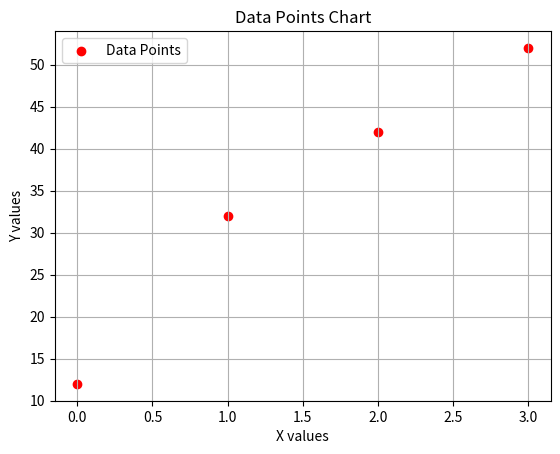

This figure's Python source:
import numpy as np
import matplotlib.pyplot as plt

def display_points(points):
    # Extracting x and y coordinates from the points
    x = np.array([point[0] for point in points])
    y = np.array([point[1] for point in points])

    # Create the plot
    plt.scatter(x, y, color='red', label='Data Points')  # Using scatter for displaying individual points

    # Add title and labels
    plt.title('Data Points Chart')
    plt.xlabel('X values')
    plt.ylabel('Y values')
    plt.legend()

    # Display the grid
    plt.grid(True)

    # Display the plot
    plt.show()

# Example usage:
points = [(0, 12), (1, 32), (2, 42), (3, 52)]
display_points(points)
